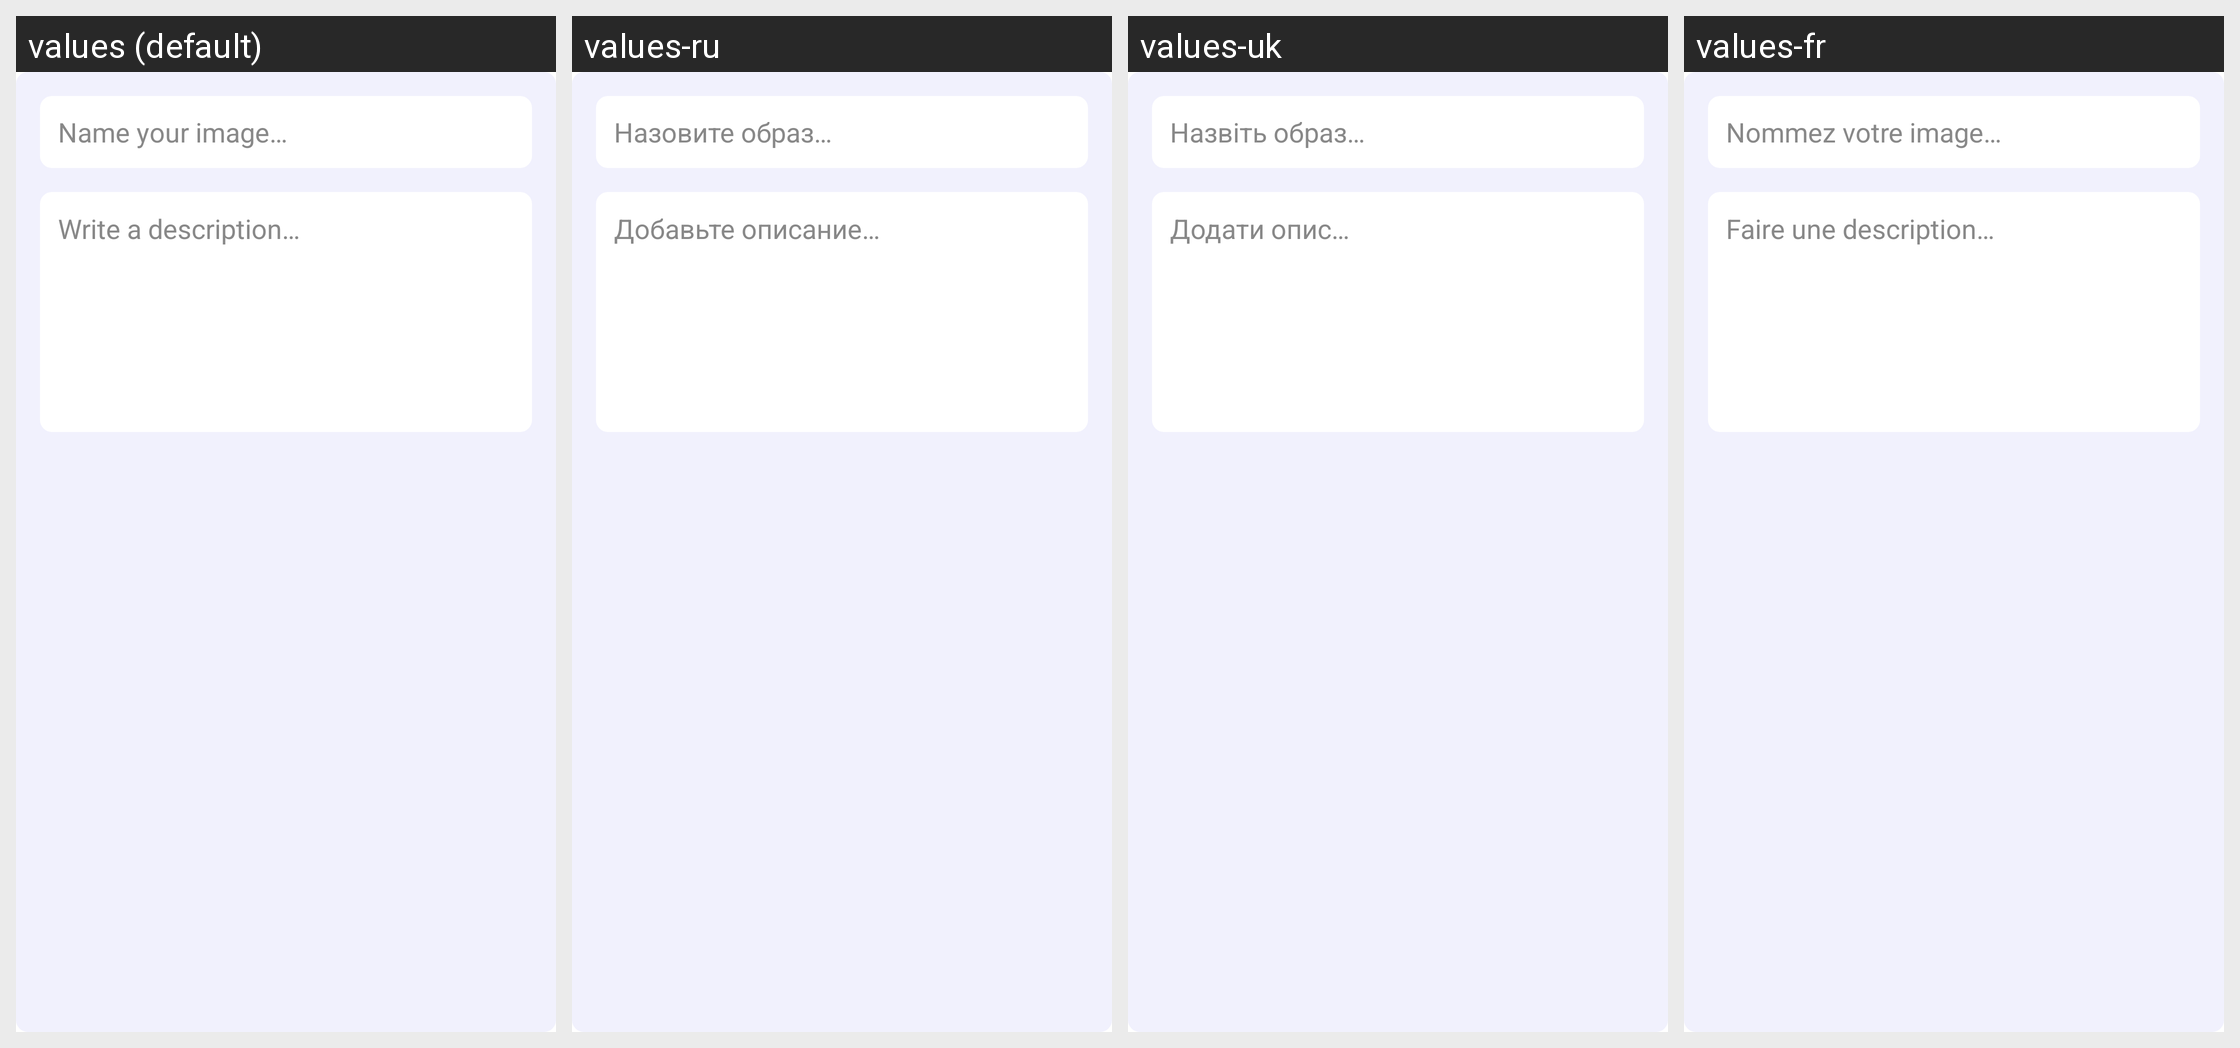

The Android screen above is rendered under several locales of the same app. Produce the string resources it draws, with the default and per-locale values.
Android screen res/layout/fragment_create_set_info.xml rendered under 4 locales, left to right: values (default), values-ru, values-uk, values-fr. Device: Nexus 5 (rendered at 1080×1920; each locale shown at half size, 540×960, under a caption strip naming it); theme Theme.Swiracle.
Strings drawn on this screen, with the default value and each locale's value (text and hints the layout hard-codes, and strings that could not be matched under every locale, appear in the picture but are not listed):

set_info_title
  values: Name your image…
  values-ru: Назовите образ…
  values-uk: Назвіть образ…
  values-fr: Nommez votre image…

set_info_description
  values: Write a description…
  values-ru: Добавьте описание…
  values-uk: Додати опис…
  values-fr: Faire une description…
